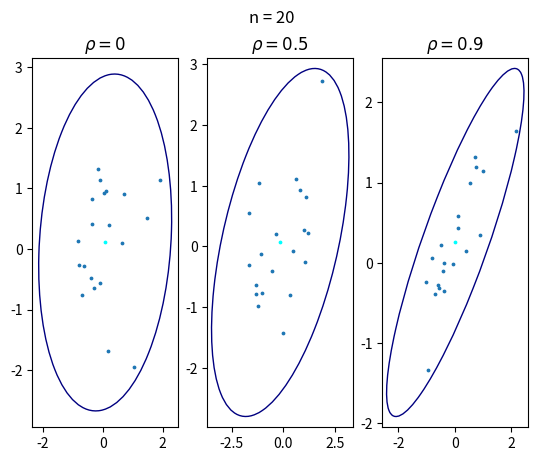
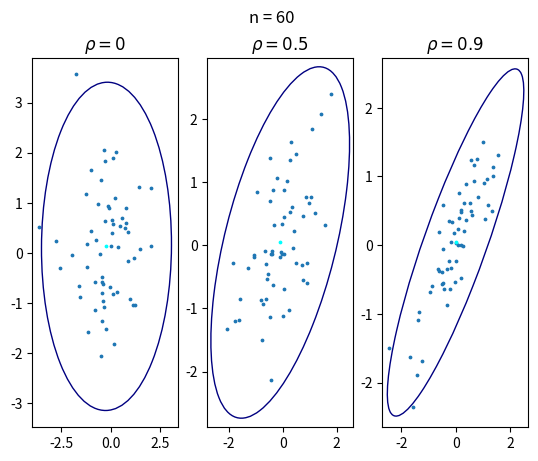
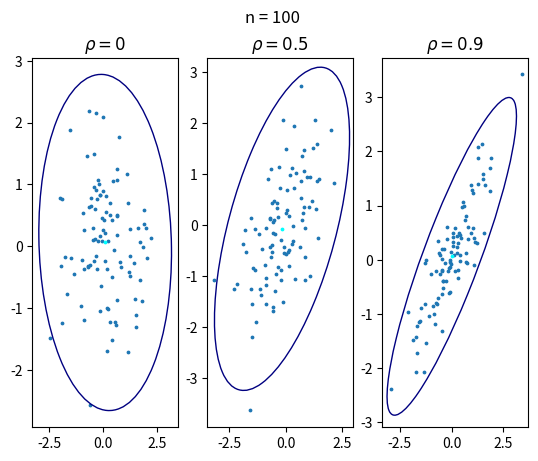

Here is the Python script that generated these plots, in order:
import numpy as np
import matplotlib.pyplot as plt
import matplotlib.transforms as transforms
import scipy.stats as stats
from matplotlib.patches import Ellipse

sizes = [20, 60, 100]
cor = [0, 0.5, 0.9]
r, r_s, r_q = [], [], []
r_2, r_s_2, r_q_2 = [], [], []


def setEllipse(x, y, ax, n_std=3.0, facecolor='none', **kwargs):
    cov = np.cov(x, y)
    pearson = cov[0, 1] / np.sqrt(cov[0, 0] * cov[1, 1])
    ell_radius_x = np.sqrt(1 + pearson)
    ell_radius_y = np.sqrt(1 - pearson)
    ellipse = Ellipse((0, 0), width=ell_radius_x * 2, height=ell_radius_y * 2, facecolor=facecolor, **kwargs)
    scale_x = np.sqrt(cov[0, 0]) * n_std
    mean_x = np.mean(x)
    scale_y = np.sqrt(cov[1, 1]) * n_std
    mean_y = np.mean(y)
    transf = transforms.Affine2D().rotate_deg(45).scale(scale_x, scale_y).translate(mean_x, mean_y)
    ellipse.set_transform(transf + ax.transData)
    return ax.add_patch(ellipse)


def plotEllipse(size):
    mean = [0, 0]
    fig, ax = plt.subplots(1, 3)
    fig.suptitle("n = " + str(size))
    titles = [r'$ \rho = 0$', r'$\rho = 0.5 $', r'$ \rho = 0.9$']
    num = 0
    for j in cor:
        cov = [[1.0, j], [j, 1.0]]
        rv = stats.multivariate_normal.rvs(mean, cov, size=size)
        x = rv[:, 0]
        y = rv[:, 1]
        ax[num].scatter(x, y, s=3)
        setEllipse(x, y, ax[num], edgecolor='navy')
        ax[num].scatter(np.mean(x), np.mean(y), c='aqua', s=3)
        ax[num].set_title(titles[num])
        num += 1
    plt.show()


def quadrant(x, y):
    size = len(x)
    med_x = np.median(x)
    med_y = np.median(y)
    x_new = np.empty(size, dtype=float)
    x_new.fill(med_x)
    x_new = x - x_new
    y_new = np.empty(size, dtype=float)
    y_new.fill(med_y)
    y_new = y - y_new
    n = [0, 0, 0, 0]
    for i in range(size):
        if x_new[i] >= 0 and y_new[i] >= 0:
            n[0] += 1
        if x_new[i] < 0 and y_new[i] > 0:
            n[1] += 1
        if x_new[i] < 0 and y_new[i] < 0:
            n[2] += 1
        if x_new[i] > 0 and y_new[i] < 0:
            n[3] += 1
    return ((n[0] + n[2]) - (n[1] + n[3])) / size


for i in sizes:
    for j in cor:
        for rep in range(1000):
            rvs = stats.multivariate_normal.rvs([0, 0], [[1.0, j], [j, 1.0]], size=i)
            x = rvs[:, 0]
            y = rvs[:, 1]
            r.append(stats.pearsonr(x, y)[0])
            r_2.append(r[rep] ** 2)
            r_s.append(stats.spearmanr(x, y)[0])
            r_s_2.append(r_s[rep] ** 2)
            r_q.append(quadrant(x, y))
            r_q_2.append(r_q[rep] ** 2)
        print("Двумерное нормальное распределение, n = " + str(i) + ", p = " + str(j))
        print(np.around(np.mean(r), decimals=3), np.around(np.mean(r_s), decimals=3), np.around(np.mean(r_q), decimals=3))
        print(np.around(np.mean(r_2), decimals=3), np.around(np.mean(r_s_2), decimals=3),
              np.around(np.mean(r_q_2), decimals=3))
        print(np.around(np.std(r) ** 2, decimals=3), np.around(np.std(r_s) ** 2, decimals=3),
              np.around(np.std(r_q) ** 2, decimals=3), end="\n\n")
        r.clear(), r_s.clear(), r_q.clear(), r_2.clear(), r_s_2.clear(), r_q_2.clear()
    plotEllipse(i)

print("Смесь нормальных распределений")
for i in sizes:
    for rep in range(1000):
        rvs = 0.9 * stats.multivariate_normal.rvs([0, 0], [[1.0, 0.9], [0.9, 1.0]], size=i) \
              + 0.1 * stats.multivariate_normal.rvs([0, 0], [[10, -0.9], [-0.9, 10]], size=i)
        x = rvs[:, 0]
        y = rvs[:, 1]
        r.append(stats.pearsonr(x, y)[0])
        r_2.append(r[rep] ** 2)
        r_s.append(stats.spearmanr(x, y)[0])
        r_s_2.append(r_s[rep] ** 2)
        r_q.append(quadrant(x, y))
        r_q_2.append(r_q[rep] ** 2)
    print("n = " + str(i))
    print(np.around(np.mean(r), decimals=3), np.around(np.mean(r_s), decimals=3), np.around(np.mean(r_q), decimals=3))
    print(np.around(np.mean(r_2), decimals=3), np.around(np.mean(r_s_2), decimals=3),
          np.around(np.mean(r_q_2), decimals=3))
    print(np.around(np.std(r) ** 2, decimals=3), np.around(np.std(r_s) ** 2, decimals=3),
          np.around(np.std(r_q) ** 2, decimals=3))
    r.clear(), r_s.clear(), r_q.clear(), r_2.clear(), r_s_2.clear(), r_q_2.clear()
